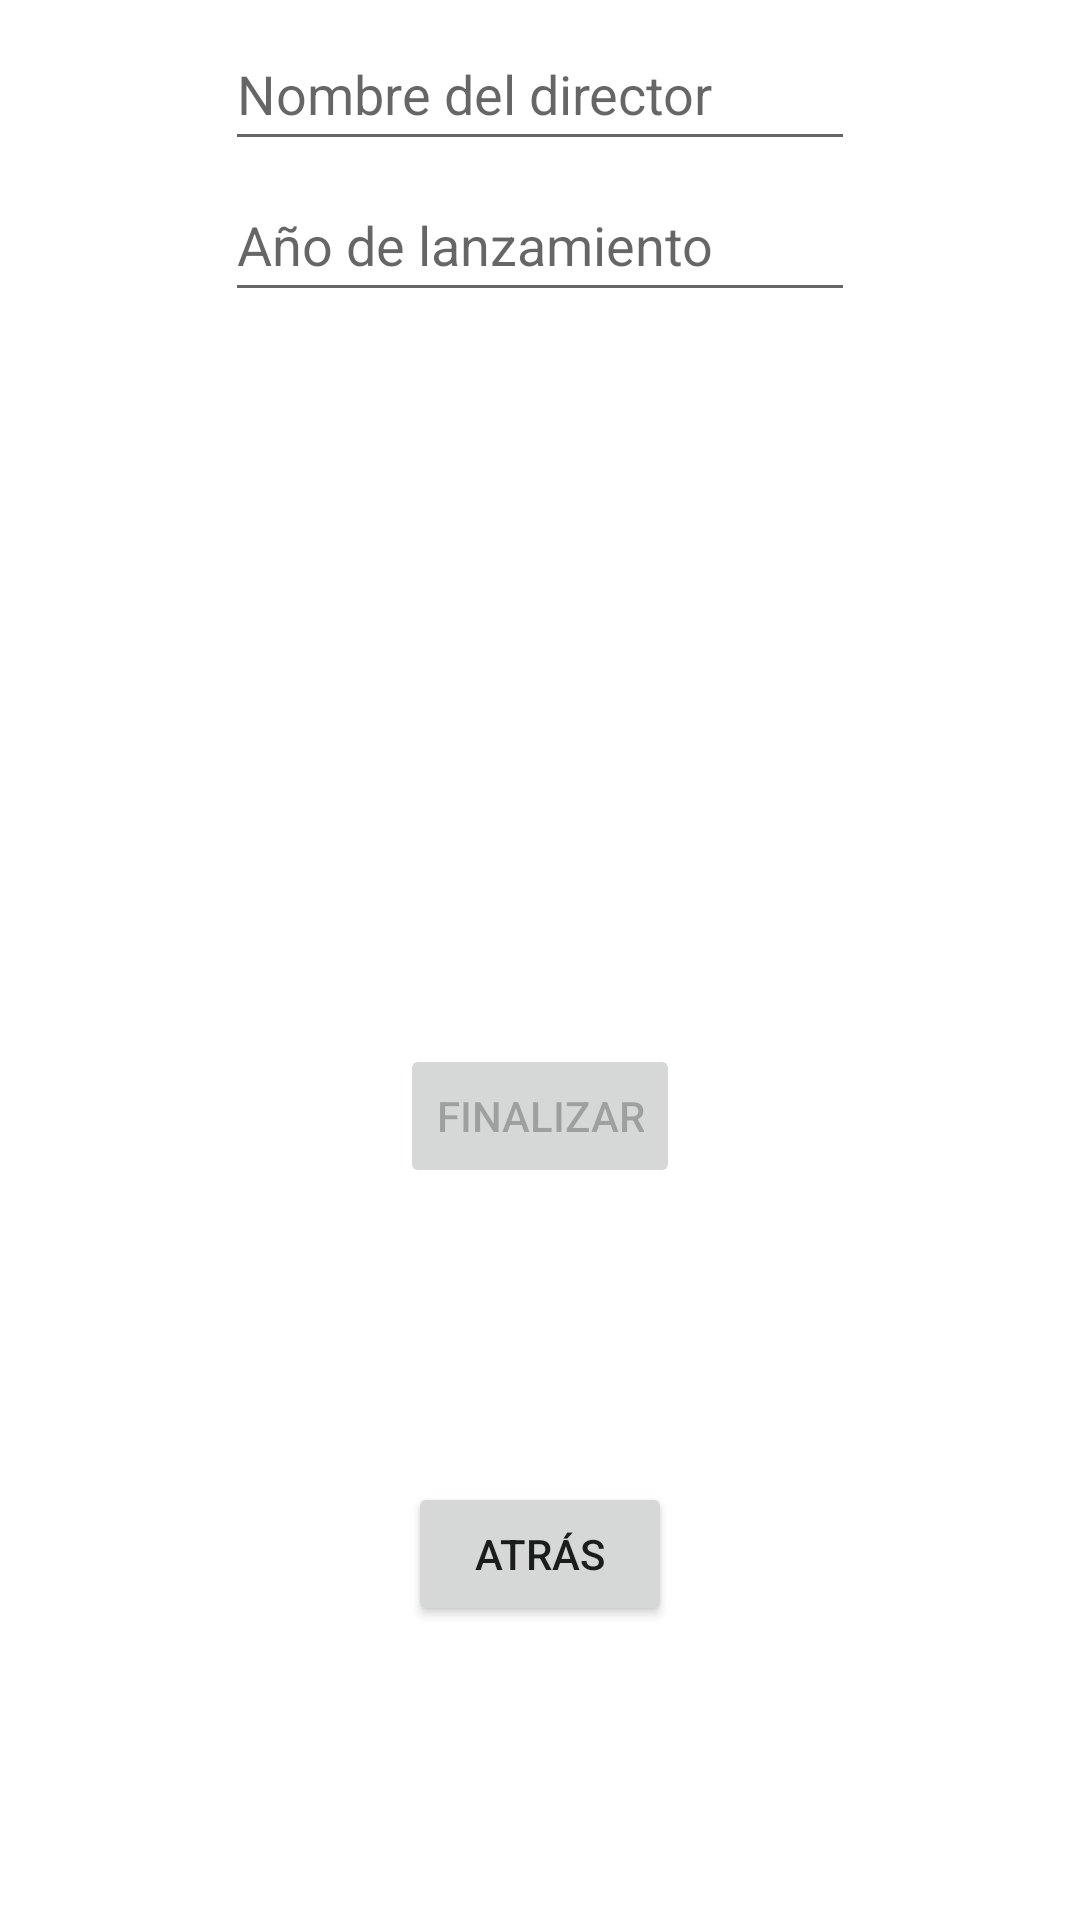

This screen was rendered from an Android layout file. Write that file and the resources it references.
<!-- AndroidManifest.xml: application theme Theme.ExamenTrimestral2 -->
<!-- res/layout/activity_movie_details.xml -->
<?xml version="1.0" encoding="utf-8"?>
<androidx.constraintlayout.widget.ConstraintLayout xmlns:android="http://schemas.android.com/apk/res/android"
    xmlns:app="http://schemas.android.com/apk/res-auto"
    xmlns:tools="http://schemas.android.com/tools"
    android:layout_width="match_parent"
    android:layout_height="match_parent"
    tools:context=".MovieDetailsActivity">

    <EditText
        android:id="@+id/editTextNomDirec"
        android:layout_width="wrap_content"
        android:layout_height="wrap_content"
        android:ems="10"
        android:hint="Nombre del director"
        android:inputType="textPersonName"
        android:minHeight="48dp"
        app:layout_constraintBottom_toTopOf="@+id/editTextLanzamiento"
        app:layout_constraintEnd_toEndOf="parent"
        app:layout_constraintStart_toStartOf="parent"
        app:layout_constraintTop_toTopOf="parent"
        app:layout_constraintVertical_bias="0.728" />

    <EditText
        android:id="@+id/editTextLanzamiento"
        android:layout_width="wrap_content"
        android:layout_height="wrap_content"
        android:layout_marginBottom="536dp"
        android:ems="10"
        android:hint="Año de lanzamiento"
        android:inputType="number"
        android:minHeight="48dp"
        app:layout_constraintBottom_toBottomOf="parent"
        app:layout_constraintEnd_toEndOf="parent"
        app:layout_constraintStart_toStartOf="parent" />

    <Button
        android:id="@+id/botonFinalizar"
        android:layout_width="wrap_content"
        android:layout_height="wrap_content"
        android:enabled="false"
        android:text="Finalizar"
        app:layout_constraintBottom_toBottomOf="parent"
        app:layout_constraintEnd_toEndOf="parent"
        app:layout_constraintStart_toStartOf="parent"
        app:layout_constraintTop_toBottomOf="@+id/editTextLanzamiento" />

    <Button
        android:id="@+id/buttonVolverInicio"
        android:layout_width="wrap_content"
        android:layout_height="wrap_content"
        android:text="Atrás"
        app:layout_constraintBottom_toBottomOf="parent"
        app:layout_constraintEnd_toEndOf="parent"
        app:layout_constraintStart_toStartOf="parent"
        app:layout_constraintTop_toBottomOf="@+id/botonFinalizar" />
</androidx.constraintlayout.widget.ConstraintLayout>
<!-- resources referenced by this layout -->
<resources>
  <style name="Theme.ExamenTrimestral2" parent="Theme.MaterialComponents.DayNight.DarkActionBar">
          
          <item name="colorPrimary">@color/purple_500</item>
          <item name="colorPrimaryVariant">@color/purple_700</item>
          <item name="colorOnPrimary">@color/white</item>
          
          <item name="colorSecondary">@color/teal_200</item>
          <item name="colorSecondaryVariant">@color/teal_700</item>
          <item name="colorOnSecondary">@color/black</item>
          
          <item name="android:statusBarColor">?attr/colorPrimaryVariant</item>
          
      </style>
  <!-- not gathered from this repository: default colours our renderer supplied (Android Studio template values) -->
  <color name="purple_500">#FF6200EE</color>
  <color name="purple_700">#FF3700B3</color>
  <color name="teal_200">#FF03DAC5</color>
  <color name="teal_700">#FF018786</color>
  <color name="black">#FF000000</color>
  <color name="white">#FFFFFFFF</color>
</resources>
